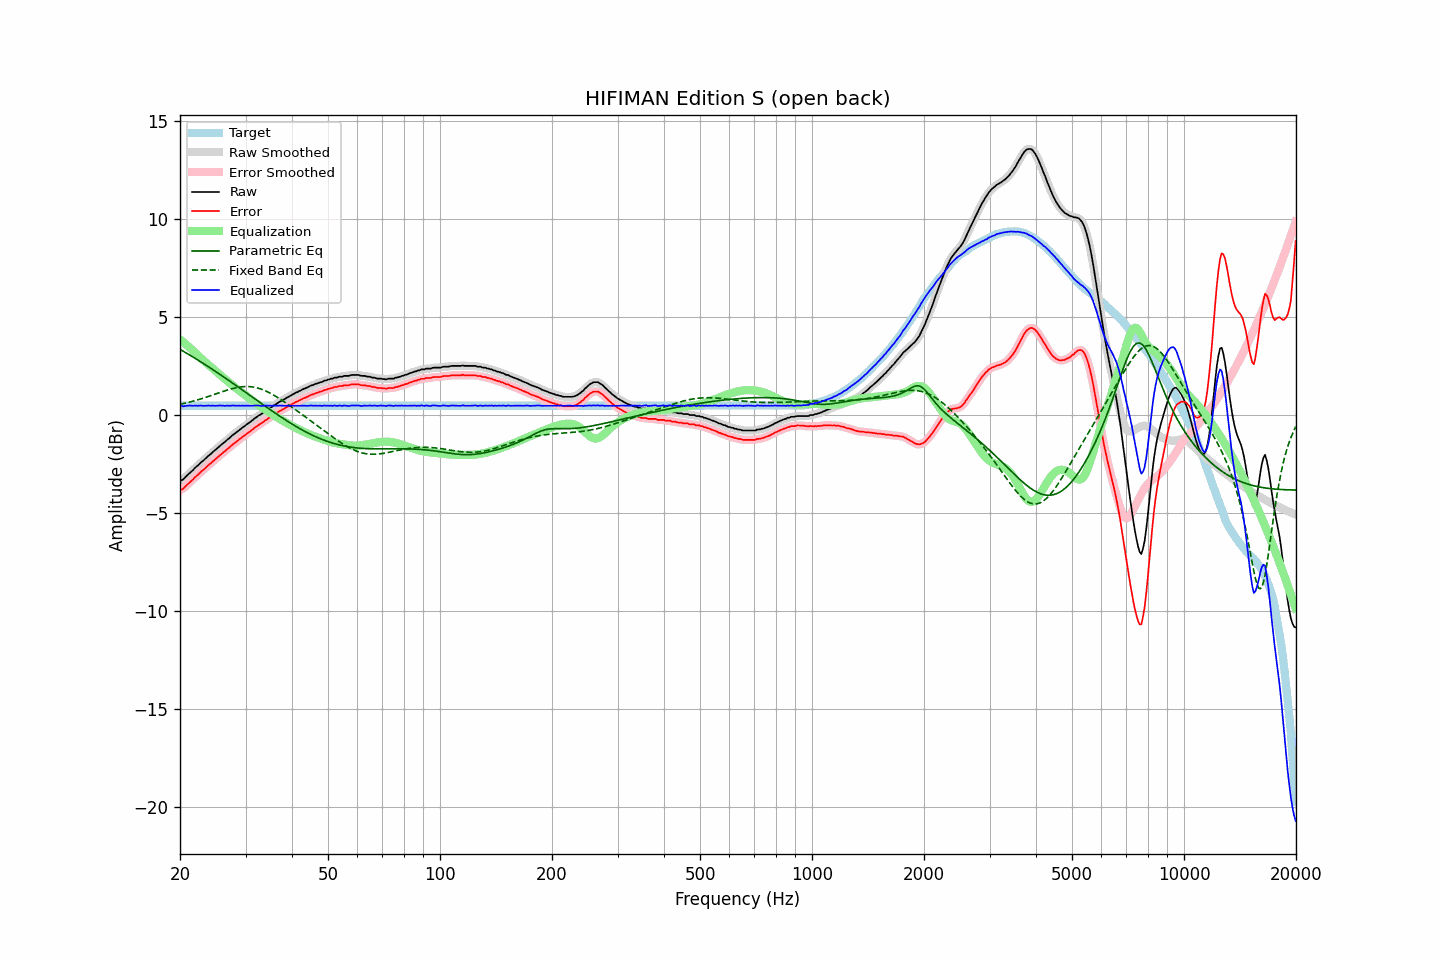

The table this chart was drawn from, first rows:
frequency, raw, error, smoothed, error_smoothed, equalization, parametric_eq, fixed_band_eq, equalized_raw, equalized_smoothed, target
20.00, -3.36, -3.84, -3.37, -3.85, 3.87, 3.35, 0.55, 0.51, 0.50, 0.48
20.20, -3.33, -3.81, -3.33, -3.80, 3.80, 3.31, 0.57, 0.47, 0.48, 0.48
20.40, -3.29, -3.77, -3.27, -3.75, 3.73, 3.26, 0.58, 0.44, 0.46, 0.48
20.61, -3.20, -3.68, -3.21, -3.68, 3.66, 3.21, 0.60, 0.46, 0.46, 0.48
20.81, -3.12, -3.60, -3.12, -3.60, 3.59, 3.16, 0.62, 0.47, 0.47, 0.48
21.02, -3.04, -3.52, -3.04, -3.52, 3.52, 3.12, 0.64, 0.48, 0.48, 0.48
21.23, -2.96, -3.44, -2.96, -3.44, 3.44, 3.07, 0.66, 0.48, 0.48, 0.48
21.44, -2.89, -3.37, -2.89, -3.37, 3.37, 3.02, 0.68, 0.48, 0.48, 0.48
21.66, -2.82, -3.30, -2.81, -3.29, 3.29, 2.97, 0.71, 0.47, 0.48, 0.48
21.87, -2.73, -3.21, -2.73, -3.21, 3.21, 2.92, 0.73, 0.48, 0.48, 0.48
22.09, -2.65, -3.13, -2.66, -3.13, 3.13, 2.87, 0.75, 0.48, 0.48, 0.48
22.31, -2.59, -3.07, -2.58, -3.05, 3.06, 2.82, 0.78, 0.47, 0.48, 0.48
22.54, -2.50, -2.98, -2.50, -2.98, 2.98, 2.77, 0.80, 0.48, 0.48, 0.48
22.76, -2.42, -2.90, -2.43, -2.91, 2.91, 2.71, 0.82, 0.49, 0.48, 0.48
22.99, -2.36, -2.84, -2.36, -2.83, 2.83, 2.66, 0.85, 0.47, 0.48, 0.48
23.22, -2.29, -2.77, -2.28, -2.76, 2.76, 2.61, 0.88, 0.47, 0.47, 0.48
23.45, -2.21, -2.69, -2.21, -2.69, 2.69, 2.56, 0.90, 0.48, 0.48, 0.48
23.69, -2.13, -2.61, -2.14, -2.61, 2.61, 2.51, 0.93, 0.48, 0.48, 0.48
23.92, -2.06, -2.54, -2.06, -2.54, 2.54, 2.45, 0.96, 0.48, 0.48, 0.48
24.16, -2.00, -2.48, -1.99, -2.47, 2.47, 2.40, 0.99, 0.47, 0.48, 0.48
24.40, -1.92, -2.40, -1.92, -2.40, 2.40, 2.34, 1.01, 0.48, 0.48, 0.48
24.65, -1.85, -2.33, -1.85, -2.33, 2.33, 2.29, 1.04, 0.48, 0.47, 0.48
24.89, -1.79, -2.27, -1.78, -2.26, 2.26, 2.24, 1.07, 0.47, 0.47, 0.48
25.14, -1.71, -2.19, -1.71, -2.19, 2.19, 2.18, 1.10, 0.48, 0.48, 0.48
25.39, -1.64, -2.12, -1.64, -2.12, 2.12, 2.13, 1.13, 0.48, 0.48, 0.48
25.65, -1.56, -2.04, -1.56, -2.04, 2.05, 2.07, 1.16, 0.49, 0.48, 0.48
25.91, -1.50, -1.98, -1.50, -1.98, 1.98, 2.01, 1.19, 0.48, 0.48, 0.48
26.16, -1.43, -1.91, -1.43, -1.91, 1.91, 1.96, 1.21, 0.48, 0.48, 0.48
26.43, -1.37, -1.85, -1.36, -1.84, 1.84, 1.90, 1.24, 0.47, 0.47, 0.48
26.69, -1.29, -1.77, -1.29, -1.77, 1.77, 1.84, 1.27, 0.48, 0.47, 0.48
26.96, -1.22, -1.70, -1.23, -1.70, 1.70, 1.79, 1.29, 0.48, 0.47, 0.48
27.23, -1.16, -1.64, -1.15, -1.63, 1.63, 1.73, 1.32, 0.47, 0.48, 0.48
27.50, -1.08, -1.56, -1.08, -1.56, 1.56, 1.67, 1.34, 0.48, 0.48, 0.48
27.77, -1.01, -1.49, -1.01, -1.49, 1.50, 1.62, 1.36, 0.49, 0.48, 0.48
28.05, -0.95, -1.43, -0.95, -1.43, 1.43, 1.56, 1.38, 0.48, 0.48, 0.48
28.33, -0.89, -1.37, -0.89, -1.36, 1.36, 1.50, 1.40, 0.47, 0.48, 0.48
28.62, -0.82, -1.30, -0.82, -1.30, 1.30, 1.44, 1.42, 0.48, 0.48, 0.48
28.90, -0.76, -1.24, -0.76, -1.24, 1.24, 1.38, 1.43, 0.48, 0.48, 0.48
29.19, -0.70, -1.18, -0.70, -1.17, 1.17, 1.33, 1.44, 0.48, 0.48, 0.48
29.48, -0.63, -1.11, -0.64, -1.11, 1.11, 1.27, 1.45, 0.48, 0.48, 0.48
29.78, -0.58, -1.06, -0.57, -1.05, 1.05, 1.21, 1.45, 0.47, 0.48, 0.48
30.08, -0.51, -0.99, -0.51, -0.99, 0.99, 1.15, 1.46, 0.48, 0.48, 0.48
30.38, -0.45, -0.93, -0.45, -0.93, 0.93, 1.09, 1.46, 0.48, 0.48, 0.48
30.68, -0.39, -0.87, -0.39, -0.87, 0.87, 1.03, 1.45, 0.48, 0.48, 0.48
30.99, -0.33, -0.81, -0.33, -0.81, 0.80, 0.98, 1.45, 0.47, 0.47, 0.48
31.30, -0.27, -0.75, -0.27, -0.75, 0.74, 0.92, 1.44, 0.47, 0.48, 0.48
31.61, -0.20, -0.68, -0.20, -0.68, 0.68, 0.86, 1.42, 0.48, 0.48, 0.48
31.93, -0.14, -0.62, -0.14, -0.62, 0.62, 0.80, 1.41, 0.48, 0.48, 0.48
32.24, -0.08, -0.56, -0.08, -0.56, 0.56, 0.74, 1.39, 0.49, 0.49, 0.48
32.57, -0.02, -0.50, -0.03, -0.51, 0.51, 0.68, 1.36, 0.49, 0.48, 0.48
32.89, 0.02, -0.46, 0.02, -0.45, 0.45, 0.62, 1.34, 0.47, 0.47, 0.48
33.22, 0.07, -0.41, 0.08, -0.40, 0.39, 0.57, 1.31, 0.46, 0.47, 0.48
33.55, 0.14, -0.34, 0.14, -0.34, 0.34, 0.51, 1.28, 0.48, 0.47, 0.48
33.89, 0.20, -0.28, 0.20, -0.28, 0.28, 0.45, 1.24, 0.48, 0.48, 0.48
34.23, 0.25, -0.23, 0.25, -0.22, 0.23, 0.39, 1.20, 0.48, 0.48, 0.48
34.57, 0.31, -0.17, 0.31, -0.17, 0.17, 0.34, 1.16, 0.48, 0.48, 0.48
34.92, 0.36, -0.12, 0.36, -0.12, 0.12, 0.28, 1.12, 0.48, 0.48, 0.48
35.27, 0.41, -0.07, 0.41, -0.06, 0.06, 0.22, 1.08, 0.47, 0.48, 0.48
35.62, 0.47, -0.01, 0.47, -0.01, 0.01, 0.17, 1.03, 0.48, 0.47, 0.48
35.97, 0.52, 0.04, 0.52, 0.04, -0.04, 0.11, 0.98, 0.48, 0.48, 0.48
... 635 more rows
